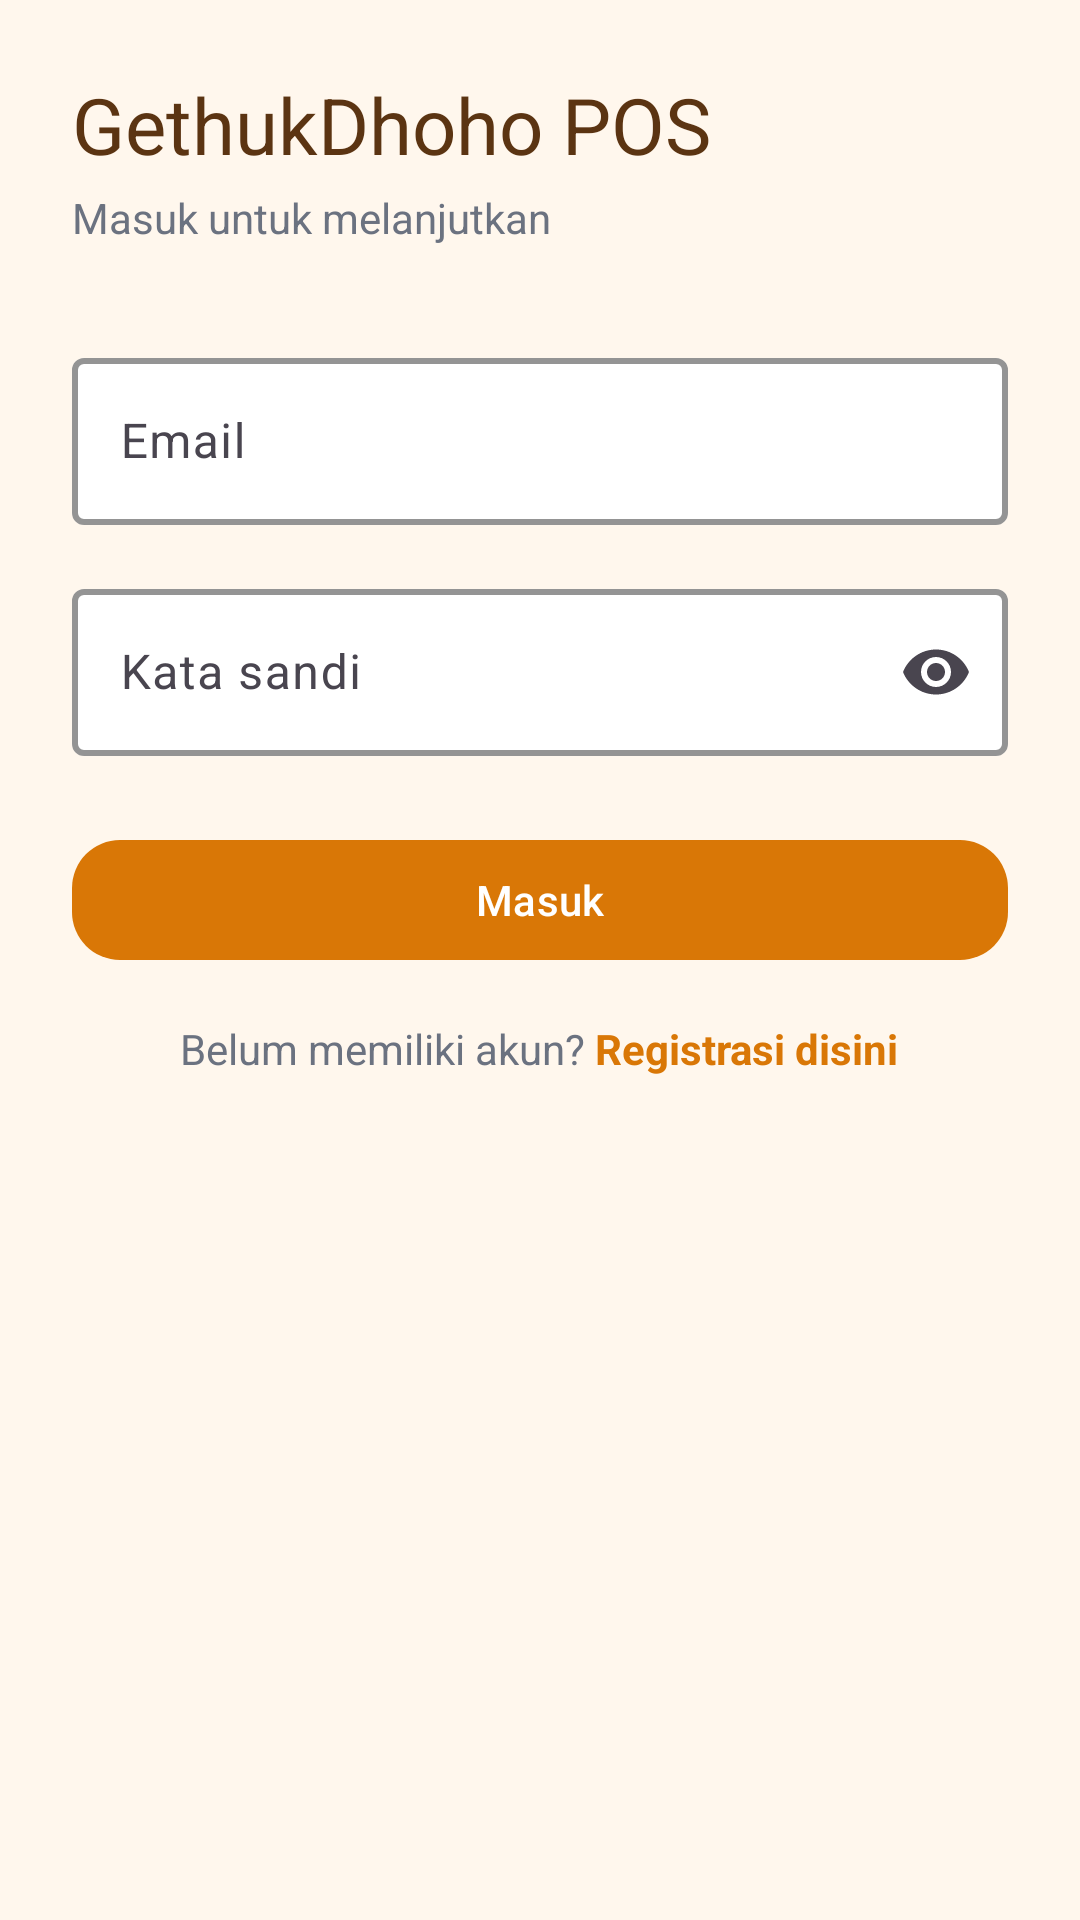

Here is an Android app screen rendered from its layout file. Give the layout XML and the strings, colors and styles it references.
<!-- AndroidManifest.xml: application theme Theme.GethukDhonoPOS -->
<!-- res/layout/activity_login.xml -->
<?xml version="1.0" encoding="utf-8"?>
<androidx.constraintlayout.widget.ConstraintLayout
    xmlns:android="http://schemas.android.com/apk/res/android"
    xmlns:app="http://schemas.android.com/apk/res-auto"
    android:padding="24dp"
    android:background="#FFF7ED"
    android:layout_width="match_parent"
    android:layout_height="match_parent">

    <com.google.android.material.textview.MaterialTextView
        android:id="@+id/tvBrand"
        android:text="GethukDhoho POS"
        android:textSize="26sp"
        android:textColor="#5B3412"
        android:layout_width="wrap_content"
        android:layout_height="wrap_content"
        app:layout_constraintTop_toTopOf="parent"
        app:layout_constraintStart_toStartOf="parent"/>

    <com.google.android.material.textview.MaterialTextView
        android:id="@+id/tvSubtitle"
        android:text="Masuk untuk melanjutkan"
        android:textColor="#6B7280"
        android:layout_marginTop="4dp"
        android:layout_width="wrap_content"
        android:layout_height="wrap_content"
        app:layout_constraintTop_toBottomOf="@id/tvBrand"
        app:layout_constraintStart_toStartOf="@id/tvBrand"/>

    <com.google.android.material.textfield.TextInputLayout
        android:id="@+id/tilEmail"
        style="@style/Widget.Material3.TextInputLayout.OutlinedBox"
        android:layout_width="0dp"
        android:layout_height="wrap_content"
        android:layout_marginTop="32dp"
        app:boxStrokeColor="#F59E0B"
        app:boxStrokeWidth="2dp"
        app:boxBackgroundColor="#FFFFFFFF"
        app:hintTextColor="#5B3412"
        app:layout_constraintTop_toBottomOf="@id/tvSubtitle"
        app:layout_constraintStart_toStartOf="parent"
        app:layout_constraintEnd_toEndOf="parent">

        <com.google.android.material.textfield.TextInputEditText
            android:id="@+id/etEmail"
            android:inputType="textEmailAddress"
            android:hint="Email"
            android:textColor="#111827"
            android:textCursorDrawable="@null"
            android:layout_width="match_parent"
            android:layout_height="wrap_content"/>
    </com.google.android.material.textfield.TextInputLayout>

    <com.google.android.material.textfield.TextInputLayout
        android:id="@+id/tilPassword"
        style="@style/Widget.Material3.TextInputLayout.OutlinedBox"
        android:layout_width="0dp"
        android:layout_height="wrap_content"
        android:layout_marginTop="16dp"
        app:endIconMode="password_toggle"
        app:boxStrokeColor="#F59E0B"
        app:boxStrokeWidth="2dp"
        app:boxBackgroundColor="#FFFFFFFF"
        app:hintTextColor="#5B3412"
        app:layout_constraintTop_toBottomOf="@id/tilEmail"
        app:layout_constraintStart_toStartOf="parent"
        app:layout_constraintEnd_toEndOf="parent">

        <com.google.android.material.textfield.TextInputEditText
            android:id="@+id/etPassword"
            android:inputType="textPassword"
            android:hint="Kata sandi"
            android:textColor="#111827"
            android:textCursorDrawable="@null"
            android:layout_width="match_parent"
            android:layout_height="wrap_content"/>
    </com.google.android.material.textfield.TextInputLayout>

    <com.google.android.material.button.MaterialButton
        android:id="@+id/btnLogin"
        android:text="Masuk"
        android:textColor="@android:color/white"
        android:layout_marginTop="24dp"
        android:layout_width="0dp"
        android:layout_height="wrap_content"
        app:cornerRadius="16dp"
        app:backgroundTint="#D97706"
        app:layout_constraintTop_toBottomOf="@id/tilPassword"
        app:layout_constraintStart_toStartOf="parent"
        app:layout_constraintEnd_toEndOf="parent"/>

    <ProgressBar
        android:id="@+id/progress"
        android:visibility="gone"
        android:indeterminateTint="#D97706"
        android:layout_width="24dp"
        android:layout_height="24dp"
        app:layout_constraintEnd_toEndOf="@id/btnLogin"
        app:layout_constraintBottom_toBottomOf="@id/btnLogin"
        android:layout_marginEnd="8dp"
        android:layout_marginBottom="8dp"/>

    
    <LinearLayout
        android:id="@+id/layoutRegister"
        android:orientation="horizontal"
        android:gravity="center"
        android:layout_marginTop="16dp"
        android:layout_width="match_parent"
        android:layout_height="wrap_content"
        app:layout_constraintTop_toBottomOf="@id/btnLogin"
        app:layout_constraintStart_toStartOf="parent"
        app:layout_constraintEnd_toEndOf="parent">

        <TextView
            android:text="Belum memiliki akun?"
            android:textColor="#6B7280"
            android:textSize="14sp"
            android:layout_width="wrap_content"
            android:layout_height="wrap_content"/>

        <TextView
            android:id="@+id/tvDaftar"
            android:text=" Registrasi disini"
            android:textStyle="bold"
            android:textColor="#D97706"
            android:textSize="14sp"
            android:layout_width="wrap_content"
            android:layout_height="wrap_content"/>
    </LinearLayout>

</androidx.constraintlayout.widget.ConstraintLayout>
<!-- resources referenced by this layout -->
<resources>
  <style name="Theme.GethukDhonoPOS" parent="Theme.Material3.DayNight.NoActionBar">
          
          <item name="colorPrimary">@color/purple_500</item>
          <item name="colorPrimaryVariant">@color/purple_700</item>
          <item name="colorOnPrimary">@color/white</item>
          
          <item name="colorSecondary">@color/teal_200</item>
          <item name="colorSecondaryVariant">@color/teal_700</item>
          <item name="colorOnSecondary">@color/black</item>
          
          <item name="android:statusBarColor">?attr/colorPrimaryVariant</item>
          
          <item name="textInputStyle">@style/Widget.MaterialComponents.TextInputLayout.OutlinedBox</item>
          <item name="textAppearanceBodyLarge">@style/TextAppearance.Material3.BodyLarge</item>
          <item name="textAppearanceBodyMedium">@style/TextAppearance.Material3.BodyMedium</item>
          <item name="textAppearanceBodySmall">@style/TextAppearance.Material3.BodySmall</item>
  
      </style>
  <!-- not gathered from this repository: default colours our renderer supplied (Android Studio template values) -->
  <color name="purple_500">#FF6200EE</color>
  <color name="purple_700">#FF3700B3</color>
  <color name="teal_200">#FF03DAC5</color>
  <color name="teal_700">#FF018786</color>
  <color name="black">#FF000000</color>
  <color name="white">#FFFFFFFF</color>
</resources>
